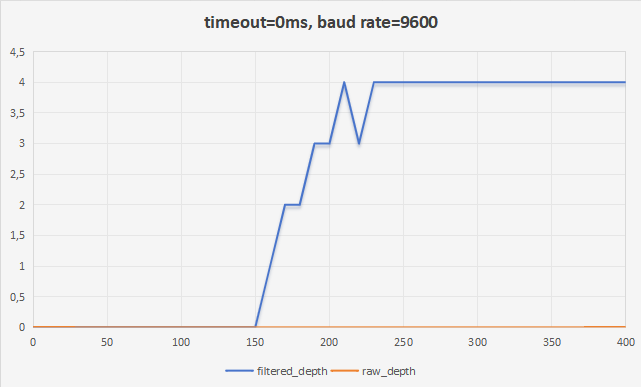

The data file committed next to this chart (first rows):
time_ms, raw_depth, filtered_depth
0, 0, 0
10, 0, 0
20, 0, 0
30, 0, 0
40, 0, 0
50, 0, 0
60, 0, 0
70, 0, 0
80, 0, 0
90, 0, 0
100, 0, 0
110, 0, 0
120, 0, 0
130, 0, 0
140, 0, 0
150, 0, 0
160, 0, 1
170, 0, 2
180, 0, 2
190, 0, 3
200, 0, 3
210, 0, 4
220, 0, 3
230, 0, 4
240, 0, 4
250, 0, 4
260, 0, 4
270, 0, 4
280, 0, 4
290, 0, 4
300, 0, 4
310, 0, 4
320, 0, 4
330, 0, 4
340, 0, 4
350, 0, 4
360, 0, 4
370, 0, 4
380, 0, 4
390, 0, 4
400, 0, 4
